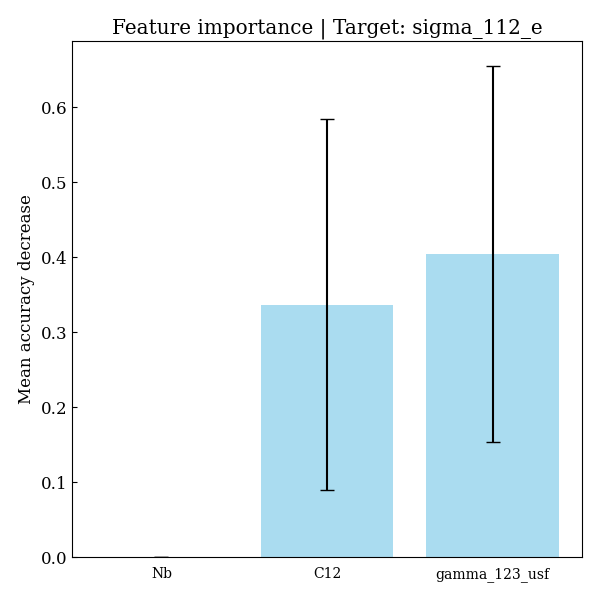

Data behind this chart, as committed beside it:
feature, importances, std_dev
Nb, 0.0, 0.0
C12, 0.3369, 0.2473
gamma_123_usf, 0.4043, 0.2507
